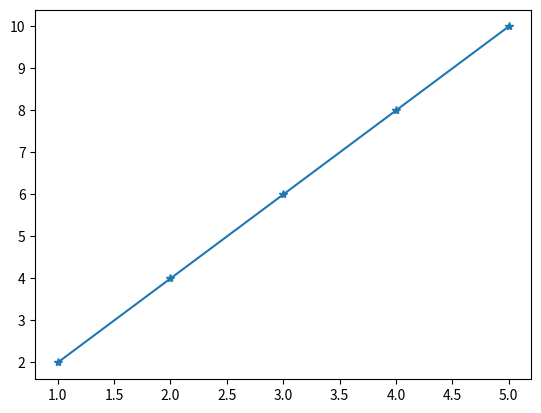
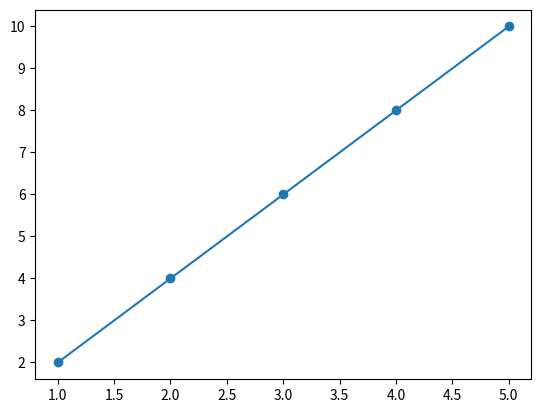
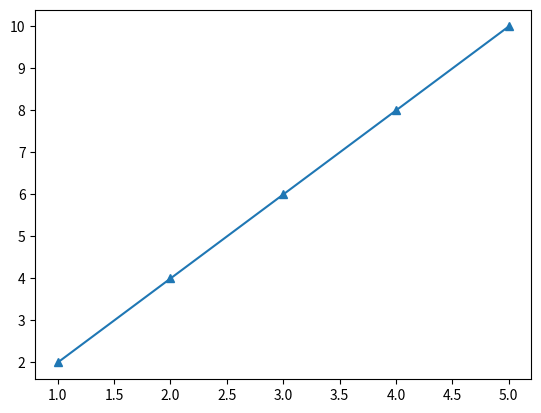
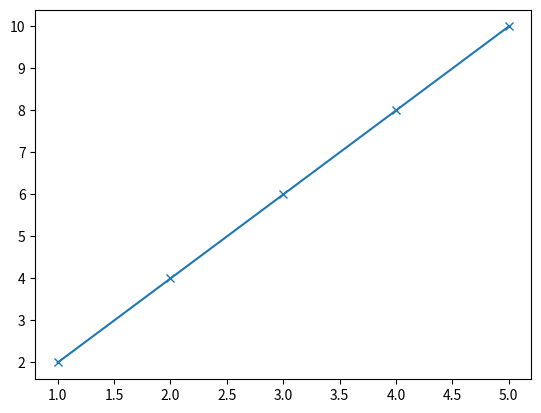
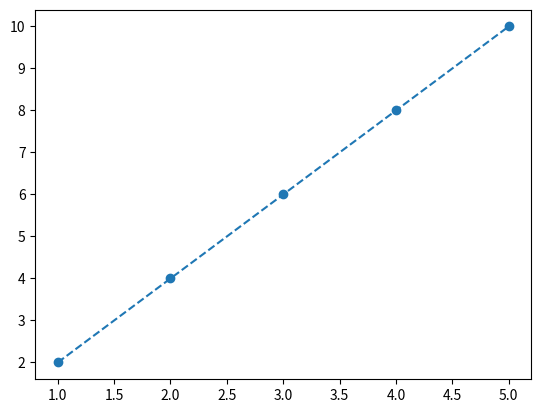

Write the Python code that produced these figures, in order.
#================================================================================================#
#                                Line Plot Customization

#
# 1. linestyle    → Changes the style of the line
# 2. marker       → Adds markers to data points
# 3. color        → Changes the color of the line
# 4. linewidth    → Changes the thickness of the line
# 5. markersize   → Changes the size of markers
#================================================================================================#





#================================================================================================#
# Structure-1: Marker
#------------------------------------------------------------------------------------------------#
# marker
#
# Statement:
# The marker parameter is used to display a symbol
# at each data point in a plot.
#
# Structure:
# plt.plot(x, y, marker="symbol")
#
# Common Markers:
#
# "o" → Circle
# "s" → Square
# "^" → Triangle
# "*" → Star
# "x" → X
#================================================================================================#

#Example-1: Circle Marker
import matplotlib.pyplot as plt
x = [1, 2, 3, 4, 5]
y = [2, 4, 6, 8, 10]
plt.plot(x, y, marker="*")
plt.show()

#Example-2: Square Marker
import matplotlib.pyplot as plt
x = [1, 2, 3, 4, 5]
y = [2, 4, 6, 8, 10]
plt.plot(x, y, marker="o")
plt.show() 

#Example-3: Triangle Marker
import matplotlib.pyplot as plt
x = [1, 2, 3, 4, 5]
y = [2, 4, 6, 8, 10]
plt.plot(x, y, marker="^")
plt.show()

#Example-4: Star Marker
import matplotlib.pyplot as plt
x = [1, 2, 3, 4, 5]
y = [2, 4, 6, 8, 10]
plt.plot(x, y, marker="*")
plt.show()

#Example-5: X Marker
import matplotlib.pyplot as plt
x = [1, 2, 3, 4, 5]
y = [2, 4, 6, 8, 10]
plt.plot(x, y, marker="x")
plt.show()

#Example-6: Marker with Line Style
import matplotlib.pyplot as plt
x = [1, 2, 3, 4, 5]
y = [2, 4, 6, 8, 10]
plt.plot(x, y, marker="o", linestyle="--")
plt.show()
